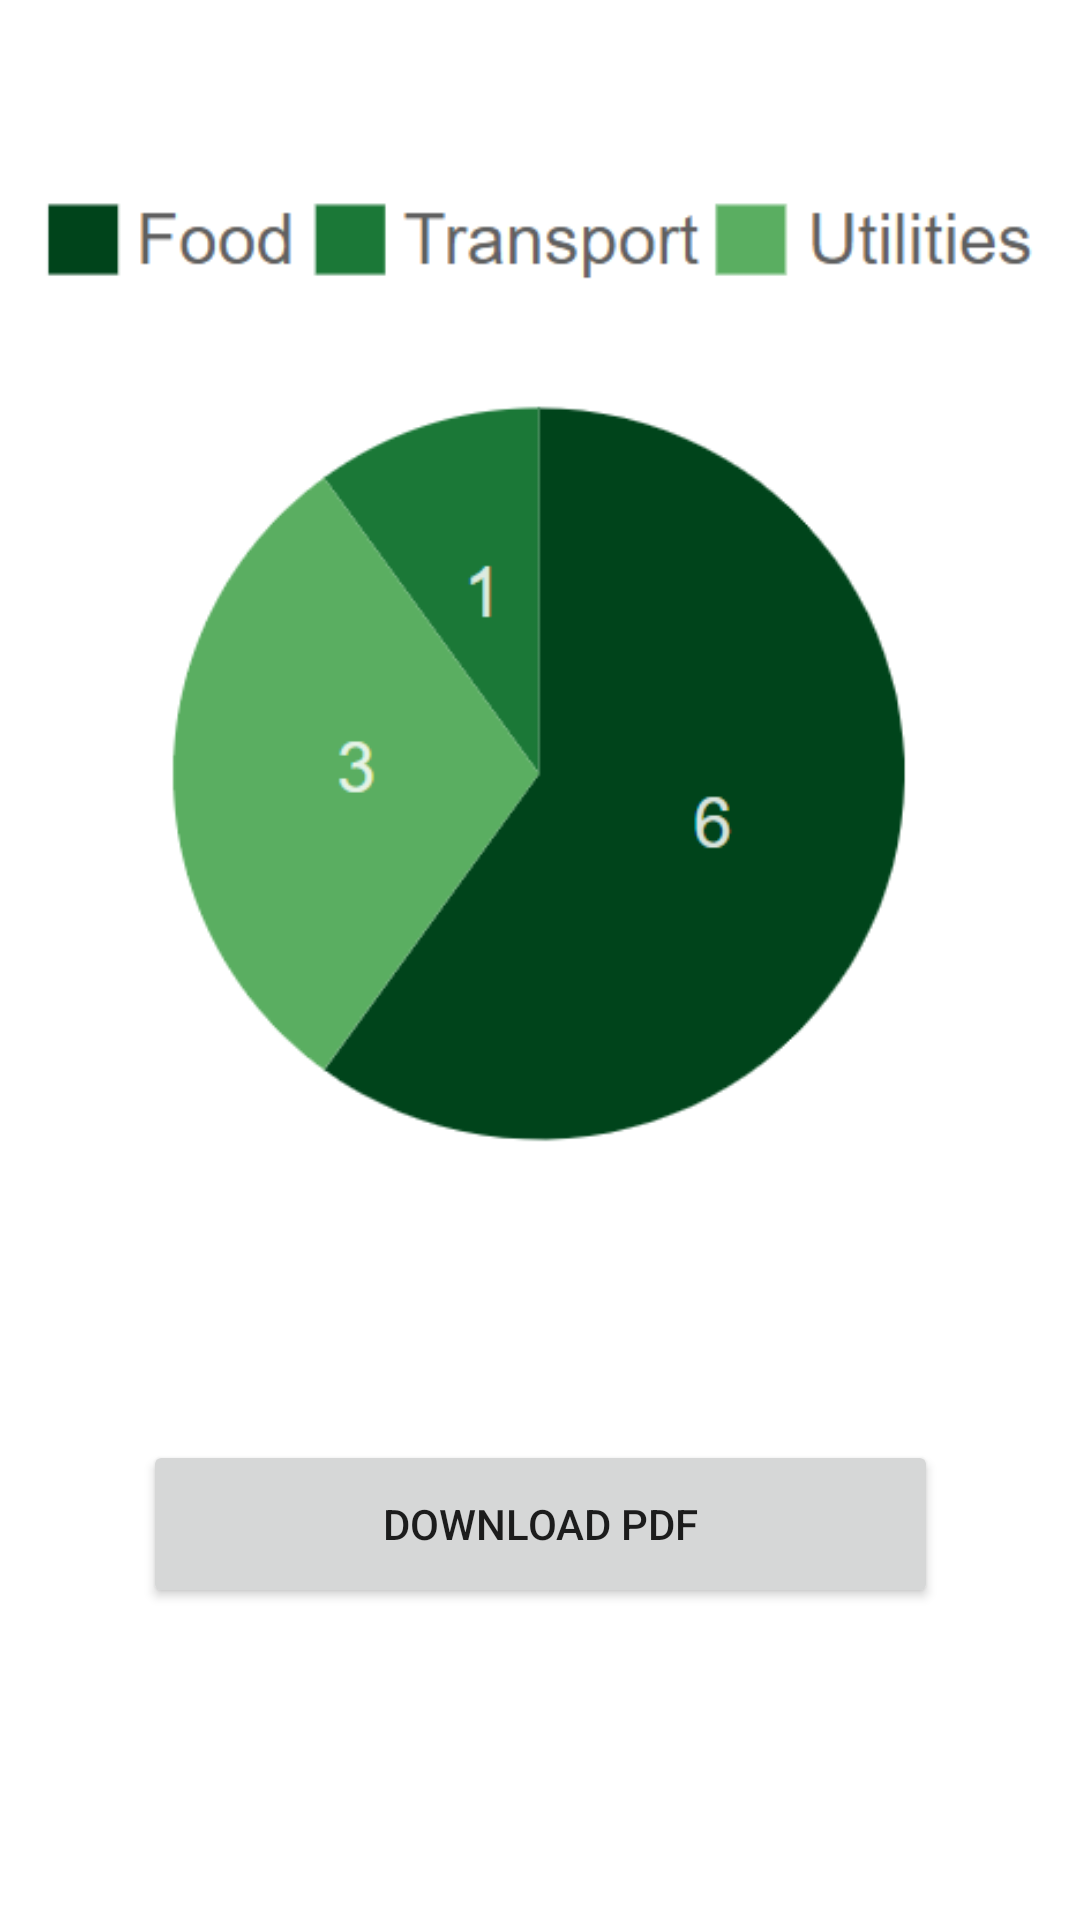

Here is an Android app screen rendered from its layout file. Give the layout XML and the strings, colors and styles it references.
<!-- AndroidManifest.xml: application theme Theme.CalaTourApp -->
<!-- res/layout/activity_split_bill.xml -->
<?xml version="1.0" encoding="utf-8"?>
<androidx.constraintlayout.widget.ConstraintLayout xmlns:android="http://schemas.android.com/apk/res/android"
    xmlns:app="http://schemas.android.com/apk/res-auto"
    xmlns:tools="http://schemas.android.com/tools"
    android:layout_width="match_parent"
    android:layout_height="match_parent"
    tools:context=".activities.SplitBillActivity">

    <ImageView
        android:id="@+id/imagePie"
        android:layout_width="wrap_content"
        android:layout_height="wrap_content"
        android:layout_marginBottom="24dp"
        android:src="@drawable/pie_diagram"
        app:layout_constraintBottom_toTopOf="@+id/buttonDownload"
        app:layout_constraintTop_toTopOf="parent"
        tools:ignore="MissingConstraints"
        tools:layout_editor_absoluteX="0dp" />

    <Button
        android:id="@+id/buttonDownload"

        android:onClick="showDownload"
        android:layout_width="265dp"
        android:layout_height="56dp"
        android:layout_marginBottom="104dp"
        android:text="Download PDF"
        app:layout_constraintBottom_toBottomOf="parent"
        app:layout_constraintEnd_toEndOf="parent"
        app:layout_constraintStart_toStartOf="parent"
        tools:ignore="MissingConstraints" />


</androidx.constraintlayout.widget.ConstraintLayout>
<!-- resources referenced by this layout -->
<resources>
  <!-- drawable pie_diagram: png bitmap (drawable-v24, 19840 bytes) -->
  <style name="Theme.CalaTourApp" parent="Theme.MaterialComponents.DayNight.DarkActionBar">
          
          <item name="colorPrimary">@color/purple_500</item>
          <item name="colorPrimaryVariant">@color/purple_700</item>
          <item name="colorOnPrimary">@color/white</item>
          
          <item name="colorSecondary">@color/teal_200</item>
          <item name="colorSecondaryVariant">@color/teal_700</item>
          <item name="colorOnSecondary">@color/black</item>
          
          <item name="android:statusBarColor" tools:targetApi="l">?attr/colorPrimaryVariant</item>
          
      </style>
  <color name="purple_500">#FF6200EE</color>
  <color name="purple_700">#FF3700B3</color>
  <color name="white">#FFFFFFFF</color>
  <color name="teal_200">#FF03DAC5</color>
  <color name="teal_700">#FF018786</color>
  <color name="black">#FF000000</color>
</resources>
